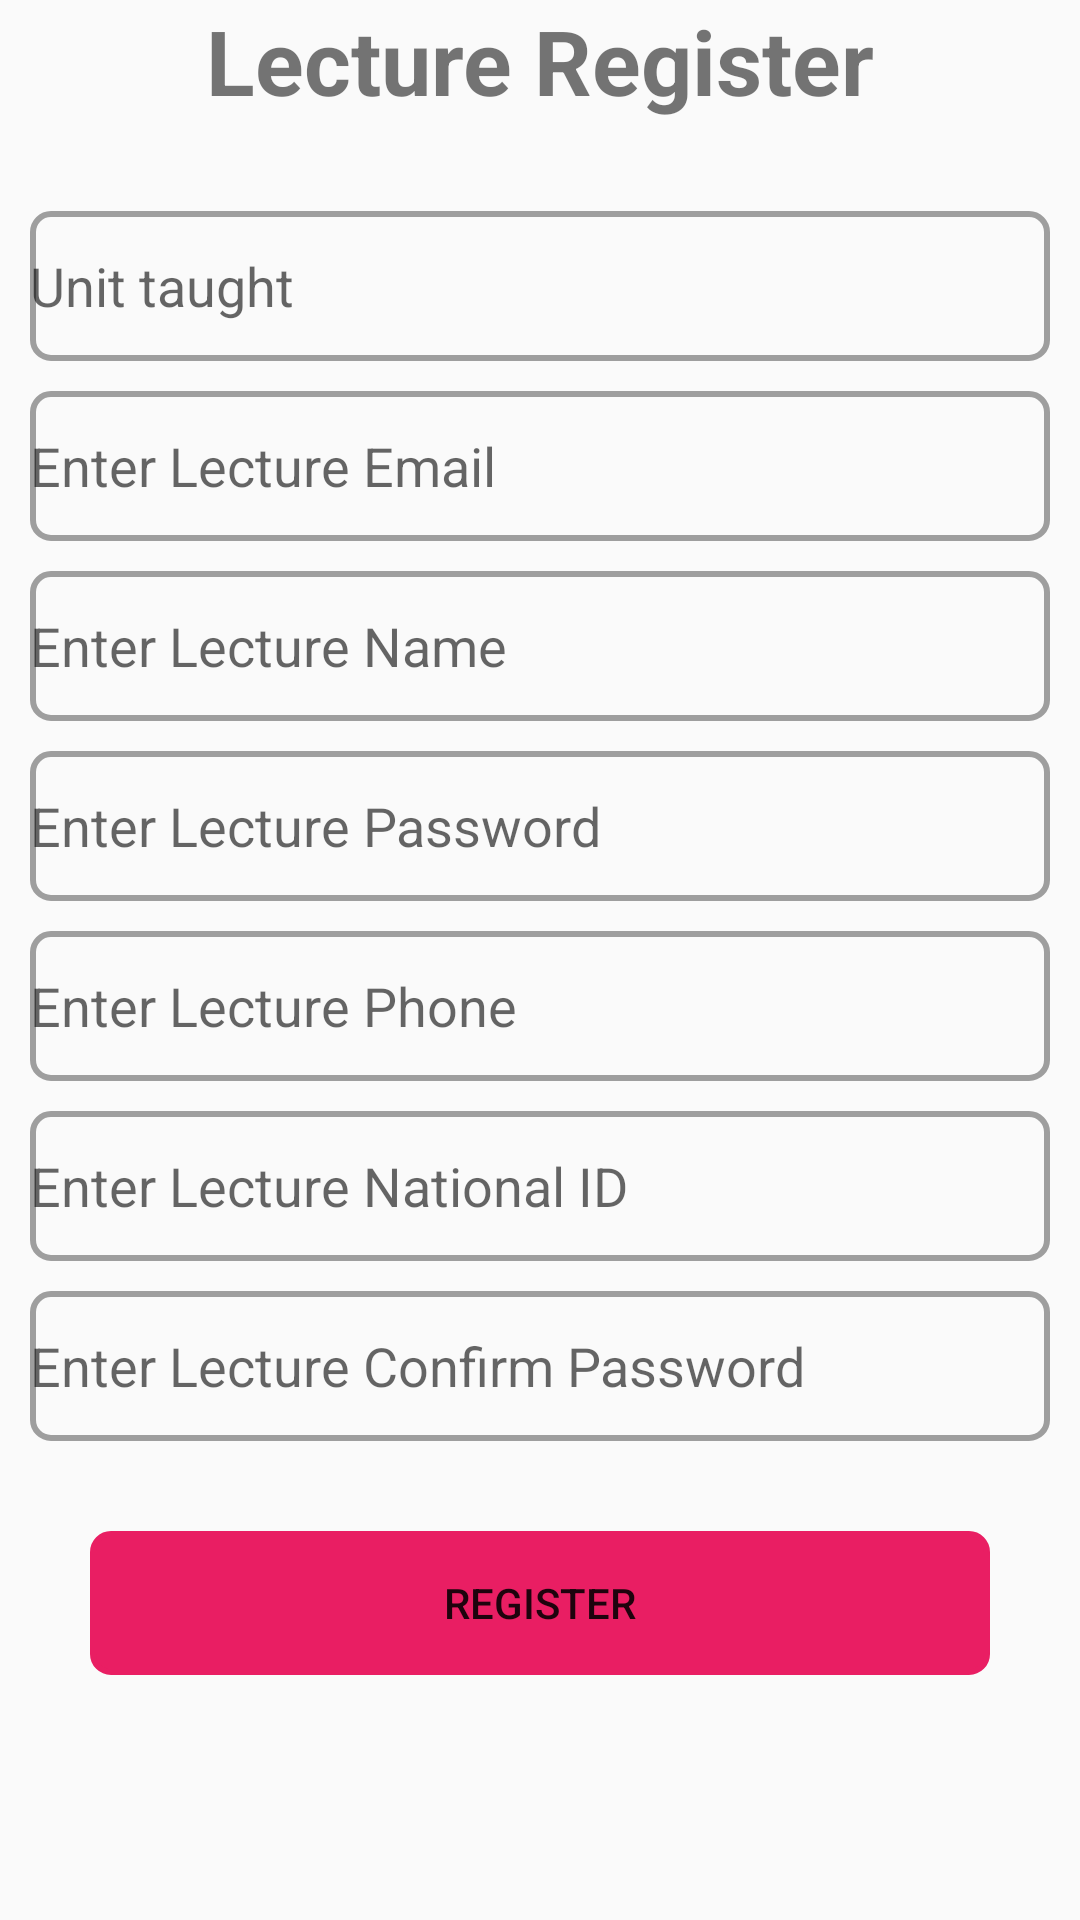

Reconstruct the res/layout file that produces this screen, plus the resources it refers to.
<!-- AndroidManifest.xml: application theme Theme.Examinations -->
<!-- res/layout/activity_admin_lecregister.xml -->
<?xml version="1.0" encoding="utf-8"?>
<LinearLayout xmlns:android="http://schemas.android.com/apk/res/android"
    xmlns:app="http://schemas.android.com/apk/res-auto"
    xmlns:tools="http://schemas.android.com/tools"
    android:layout_width="match_parent"
    android:layout_height="match_parent"
    android:orientation="vertical"
    android:layout_margin="5dp"
    tools:context=".admin_lecregister">

    <TextView
        android:layout_width="match_parent"
        android:layout_height="wrap_content"
        android:text="Lecture Register"
        android:textSize="30sp"
        android:textStyle="bold"
        android:gravity="center"
        android:layout_marginBottom="10dp" />

    <LinearLayout
        android:layout_width="match_parent"
        android:layout_height="wrap_content"
        android:layout_margin="10dp"
        android:orientation="vertical">

        <EditText
            android:layout_width="match_parent"
            android:layout_height="50dp"
            android:layout_weight="1"
            android:hint="Unit taught"
            android:id="@+id/lec_id"
            android:layout_marginTop="10dp"
            android:inputType="text"
            android:background="@drawable/box"/>

        <EditText
            android:layout_width="match_parent"
            android:layout_height="50dp"
            android:inputType="textWebEmailAddress"
            android:hint="Enter Lecture Email"
            android:id="@+id/lec_email"
            android:layout_marginTop="10dp"
            android:background="@drawable/box"/>

        <EditText
            android:layout_width="match_parent"
            android:layout_height="50dp"
            android:inputType="text"
            android:hint="Enter Lecture Name"
            android:id="@+id/lec_name"
            android:layout_marginTop="10dp"
            android:background="@drawable/box"/>

        <EditText
            android:layout_width="match_parent"
            android:layout_height="50dp"
            android:inputType="textVisiblePassword"
            android:hint="Enter Lecture Password"
            android:id="@+id/lec_password"
            android:layout_marginTop="10dp"
            android:background="@drawable/box"/>


        <EditText
            android:layout_width="match_parent"
            android:layout_height="50dp"
            android:inputType="number"
            android:hint="Enter Lecture Phone"
            android:id="@+id/lec_phone"
            android:layout_marginTop="10dp"
            android:background="@drawable/box"/>

        <EditText
            android:layout_width="match_parent"
            android:layout_height="50dp"
            android:inputType="number"
            android:hint="Enter Lecture National ID"
            android:id="@+id/lec_national_id"
            android:layout_marginTop="10dp"
            android:background="@drawable/box"/>


        <EditText
            android:layout_width="match_parent"
            android:layout_height="50dp"
            android:inputType="textVisiblePassword"
            android:hint="Enter Lecture Confirm Password"
            android:id="@+id/lec_confirm_password"
            android:layout_marginTop="10dp"
            android:background="@drawable/box"/>

        <Button
            android:layout_width="300dp"
            android:layout_height="wrap_content"
            android:text="Register"
            android:id="@+id/lec_register"
            android:layout_gravity="center"
            android:layout_marginTop="30dp"
            android:background="@drawable/box"
            android:backgroundTint="@color/red"/>

    </LinearLayout>
</LinearLayout>
<!-- resources referenced by this layout -->
<resources>
  <color name="red">#E91E63</color>
  <!-- drawable box (drawable) -->
  <shape xmlns:android="http://schemas.android.com/apk/res/android"
      android:shape="rectangle">
  
      
  
  
      
      <stroke
          android:width="2dp"
          android:color="@color/grey" />
  
      
      <corners android:radius="6dp" />
  </shape>
  <style name="Theme.Examinations" parent="Base.Theme.Examinations" />
  <color name="grey">#9E9E9E</color>
  <style name="Base.Theme.Examinations" parent="Theme.AppCompat.Light.NoActionBar">
          
          
      </style>
</resources>
